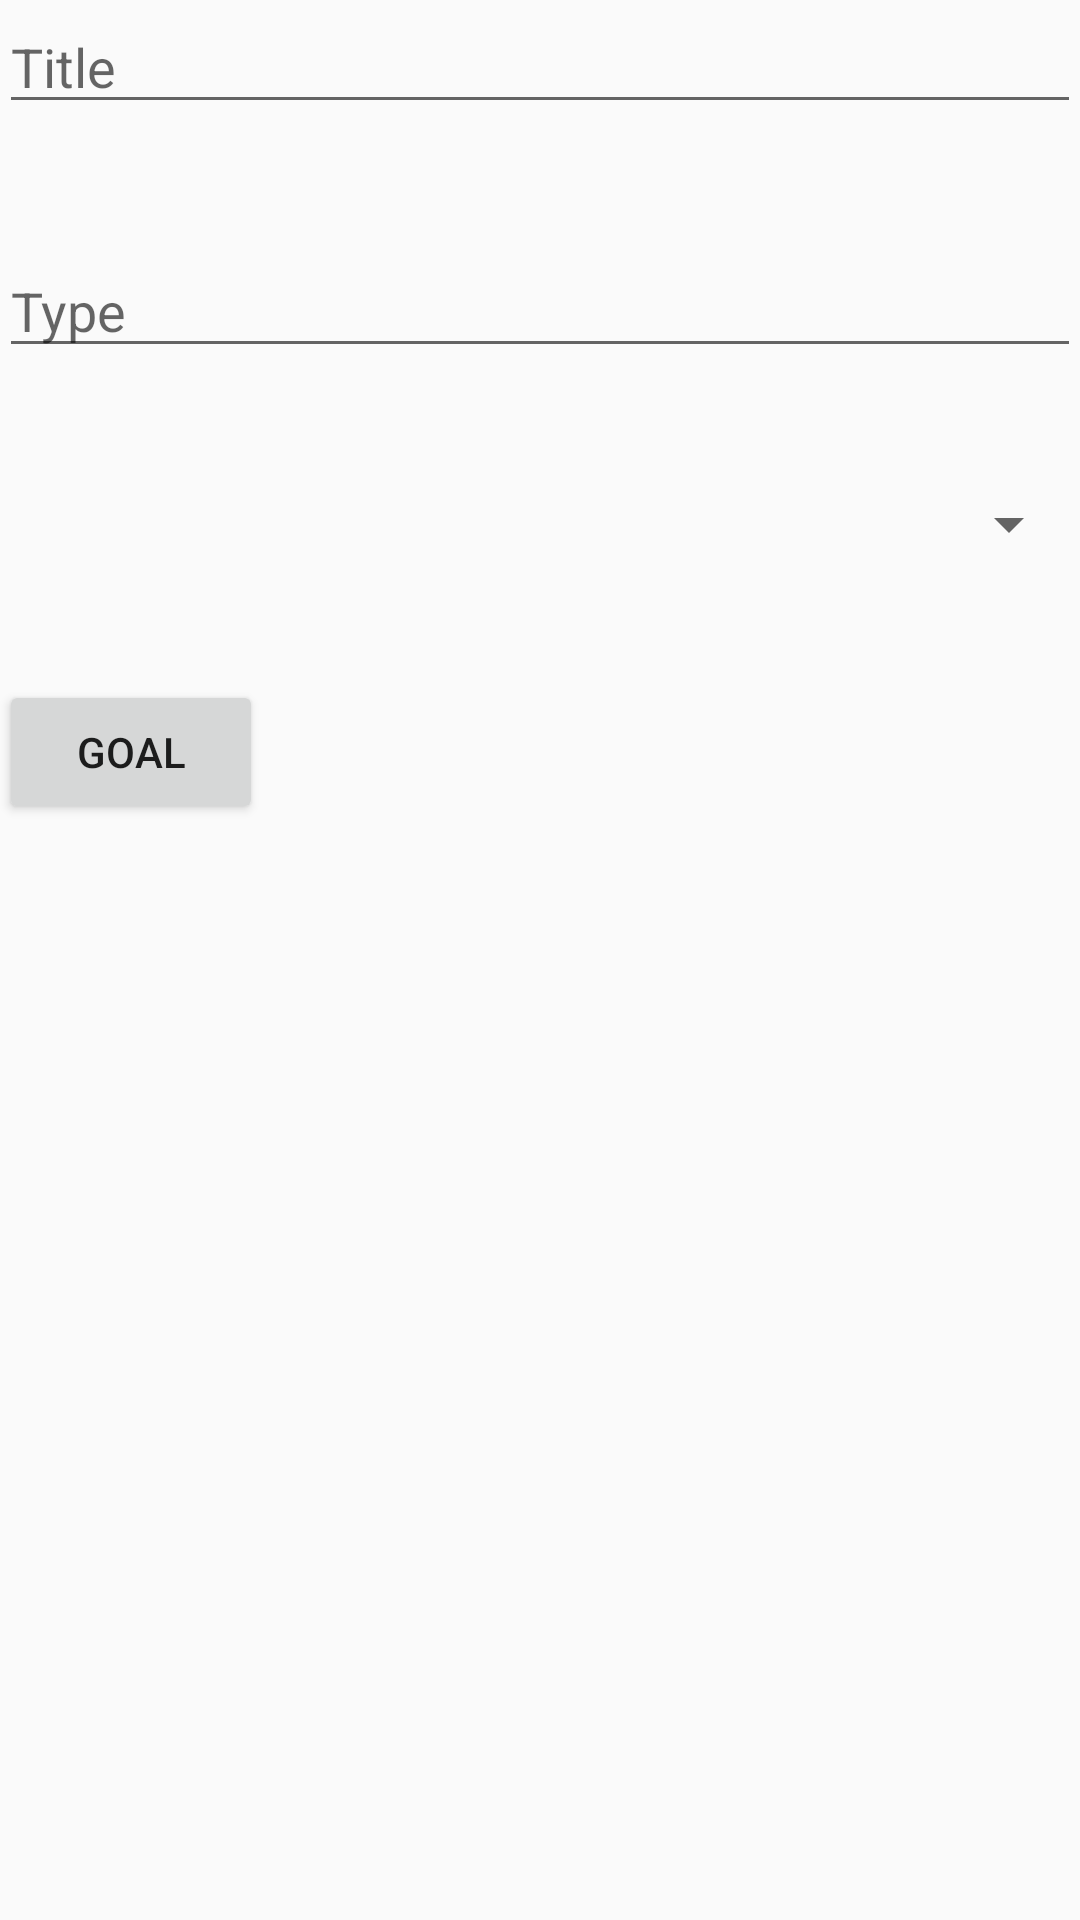

Reconstruct the res/layout file that produces this screen, plus the resources it refers to.
<!-- AndroidManifest.xml: application theme Theme.AppCompat.Light.NoActionBar -->
<!-- res/layout/activity_add_goal.xml -->
<?xml version="1.0" encoding="utf-8"?>
<LinearLayout xmlns:android="http://schemas.android.com/apk/res/android"
    xmlns:tools="http://schemas.android.com/tools"
    android:id="@+id/activity_add_goal"
    android:orientation="vertical"
    android:layout_width="match_parent"
    android:layout_height="match_parent"
    android:paddingBottom="@dimen/activity_vertical_margin"
    android:paddingLeft="@dimen/activity_horizontal_margin"
    android:paddingRight="@dimen/activity_horizontal_margin"
    android:paddingTop="@dimen/activity_vertical_margin"
    tools:context="com.example.android.lifegoals.AddGoal">

    <EditText
        android:layout_width="match_parent"
        android:layout_height="wrap_content"
        android:hint="Title"
        android:id="@+id/goal_title_et"
        android:layout_marginBottom="40dp"/>

    <EditText
        android:layout_width="match_parent"
        android:layout_height="wrap_content"
        android:hint="Type"
        android:id="@+id/goal_type_et"
        android:layout_marginBottom="40dp"/>

    <Spinner
        android:layout_width="match_parent"
        android:layout_height="wrap_content"
        android:layout_marginBottom="40dp"
        android:scrollbarStyle="outsideOverlay"
        android:id="@+id/Lenght"/>

    <Button
        android:layout_width="wrap_content"
        android:layout_height="wrap_content"
        android:text="Goal"
        android:id="@+id/add_new_goal"/>


</LinearLayout>
<!-- resources referenced by this layout -->
<resources>

</resources>
